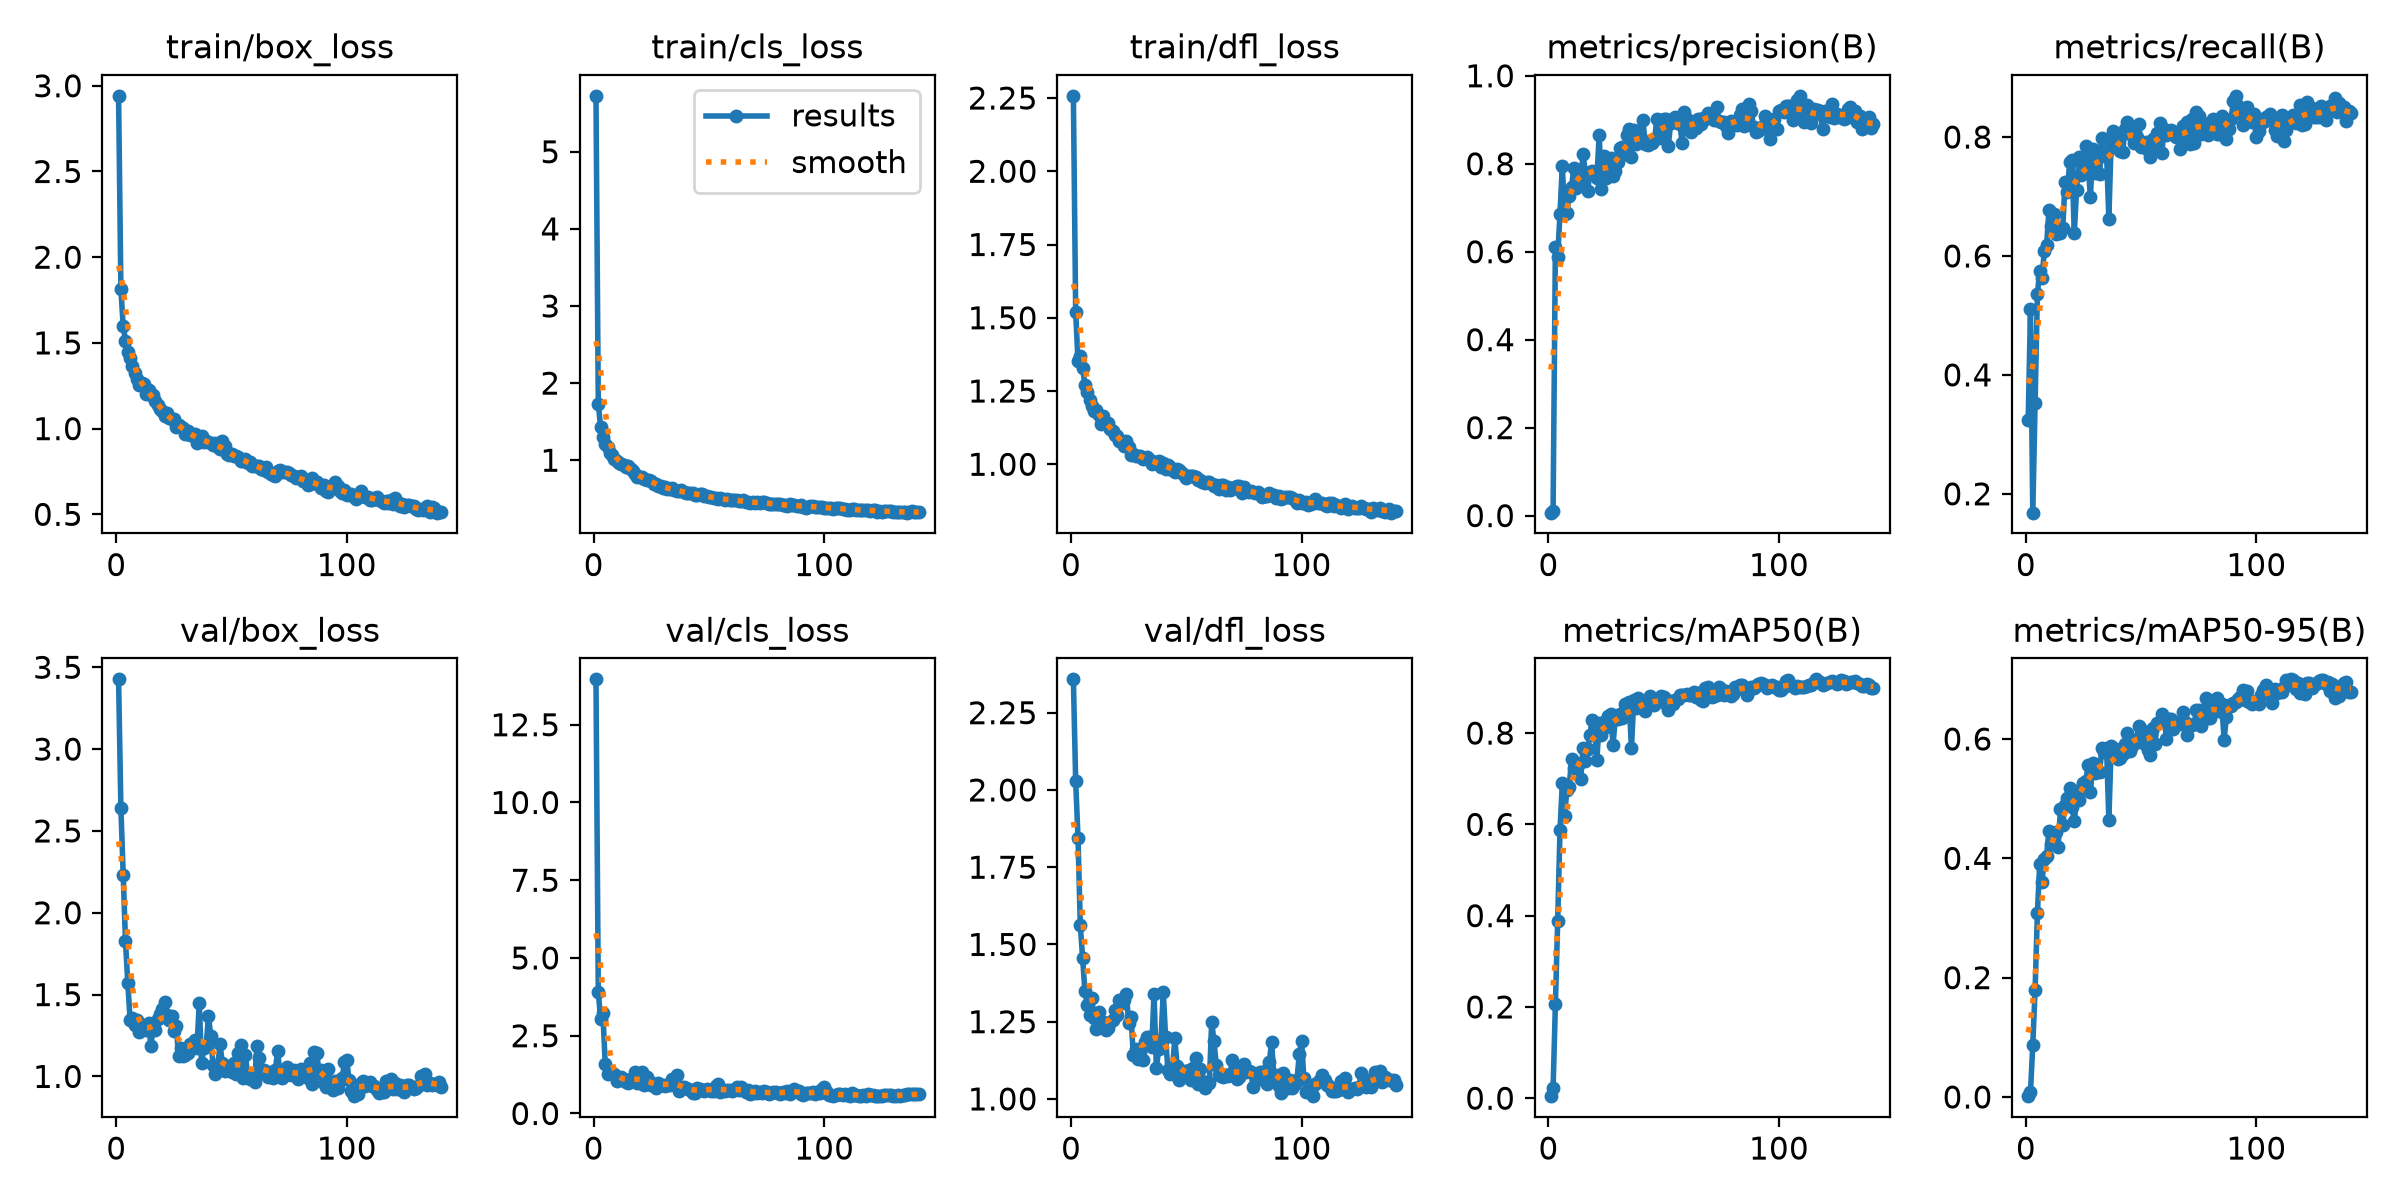

Values plotted in this chart, from the file beside it:
epoch, train/box_loss, train/cls_loss, train/dfl_loss, metrics/precision(B), metrics/recall(B), metrics/mAP50(B), metrics/mAP50-95(B), val/box_loss, val/cls_loss, val/dfl_loss, lr/pg0, lr/pg1, lr/pg2
1, 2.941, 5.726, 2.257, 0.00667, 0.3233, 0.0045, 0.00136, 3.426, 13.96, 2.358, 0.08607, 7e-05, 7e-05
2, 1.817, 1.735, 1.518, 0.01052, 0.51, 0.02147, 0.00799, 2.643, 3.907, 2.028, 0.07114, 0.000145, 0.000145
3, 1.598, 1.425, 1.353, 0.6106, 0.1683, 0.2068, 0.08779, 2.233, 3.043, 1.846, 0.05622, 0.00022, 0.00022
4, 1.513, 1.296, 1.368, 0.5884, 0.3533, 0.3892, 0.1801, 1.826, 3.218, 1.563, 0.04129, 0.0002948, 0.0002948
5, 1.446, 1.217, 1.327, 0.6864, 0.5367, 0.5879, 0.3081, 1.57, 1.6, 1.456, 0.02637, 0.0003697, 0.0003697
6, 1.412, 1.165, 1.272, 0.7947, 0.5741, 0.6896, 0.3908, 1.345, 1.284, 1.349, 0.01144, 0.0004444, 0.0004444
7, 1.363, 1.09, 1.248, 0.6867, 0.5625, 0.6194, 0.3604, 1.355, 1.361, 1.303, 0.000499, 0.000499, 0.000499
8, 1.323, 1.066, 1.22, 0.688, 0.6083, 0.6759, 0.399, 1.314, 1.27, 1.271, 0.0004986, 0.0004986, 0.0004986
9, 1.288, 1.01, 1.198, 0.7268, 0.6183, 0.6825, 0.4041, 1.343, 1.265, 1.326, 0.0004982, 0.0004982, 0.0004982
10, 1.252, 0.9955, 1.182, 0.7473, 0.6767, 0.7426, 0.446, 1.272, 1.057, 1.262, 0.0004978, 0.0004978, 0.0004978
11, 1.263, 0.9677, 1.183, 0.7911, 0.6502, 0.7242, 0.4241, 1.294, 1.073, 1.226, 0.0004972, 0.0004972, 0.0004972
12, 1.259, 0.9547, 1.169, 0.7447, 0.67, 0.7339, 0.4398, 1.316, 1.175, 1.281, 0.0004966, 0.0004966, 0.0004966
13, 1.199, 0.9406, 1.138, 0.7859, 0.6367, 0.731, 0.4436, 1.287, 1.111, 1.237, 0.000496, 0.000496, 0.000496
14, 1.223, 0.9079, 1.166, 0.7606, 0.6417, 0.7004, 0.4196, 1.325, 1, 1.249, 0.0004953, 0.0004953, 0.0004953
15, 1.198, 0.9257, 1.142, 0.8232, 0.6383, 0.7682, 0.4824, 1.188, 0.9756, 1.223, 0.0004946, 0.0004946, 0.0004946
16, 1.195, 0.8824, 1.142, 0.778, 0.6467, 0.7384, 0.4551, 1.294, 1.102, 1.228, 0.0004938, 0.0004938, 0.0004938
17, 1.161, 0.8606, 1.12, 0.7384, 0.7245, 0.7643, 0.4891, 1.287, 1.124, 1.248, 0.0004929, 0.0004929, 0.0004929
18, 1.141, 0.8168, 1.114, 0.7805, 0.7083, 0.796, 0.5014, 1.35, 1.327, 1.256, 0.000492, 0.000492, 0.000492
19, 1.116, 0.7852, 1.101, 0.7846, 0.7583, 0.8293, 0.5172, 1.381, 0.9883, 1.287, 0.0004911, 0.0004911, 0.0004911
20, 1.105, 0.777, 1.097, 0.778, 0.7617, 0.8106, 0.4862, 1.411, 0.9921, 1.273, 0.0004901, 0.0004901, 0.0004901
21, 1.076, 0.7762, 1.078, 0.7672, 0.6383, 0.7418, 0.4619, 1.456, 1.329, 1.32, 0.000489, 0.000489, 0.000489
22, 1.093, 0.7628, 1.078, 0.8656, 0.7117, 0.8213, 0.5015, 1.376, 0.9219, 1.311, 0.0004879, 0.0004879, 0.0004879
23, 1.063, 0.7482, 1.062, 0.7429, 0.7659, 0.7961, 0.4984, 1.343, 1.182, 1.321, 0.0004867, 0.0004867, 0.0004867
24, 1.057, 0.7493, 1.079, 0.8184, 0.736, 0.8247, 0.5157, 1.371, 1.039, 1.339, 0.0004855, 0.0004855, 0.0004855
25, 1.054, 0.7328, 1.058, 0.7665, 0.745, 0.8125, 0.5254, 1.275, 0.9319, 1.244, 0.0004842, 0.0004842, 0.0004842
26, 1.009, 0.6861, 1.031, 0.7784, 0.7844, 0.8367, 0.5289, 1.311, 0.9569, 1.265, 0.0004829, 0.0004829, 0.0004829
27, 1.022, 0.689, 1.035, 0.8133, 0.7552, 0.8421, 0.5571, 1.126, 0.805, 1.141, 0.0004815, 0.0004815, 0.0004815
28, 1.009, 0.6718, 1.028, 0.7726, 0.6983, 0.7749, 0.5107, 1.175, 0.9784, 1.16, 0.0004801, 0.0004801, 0.0004801
29, 1.004, 0.6697, 1.03, 0.7827, 0.78, 0.8317, 0.5591, 1.127, 0.9075, 1.13, 0.0004786, 0.0004786, 0.0004786
30, 0.9667, 0.6382, 1.029, 0.8028, 0.7398, 0.8297, 0.543, 1.133, 0.9211, 1.153, 0.0004771, 0.0004771, 0.0004771
31, 0.988, 0.6514, 1.02, 0.8366, 0.7765, 0.842, 0.5457, 1.145, 0.8863, 1.125, 0.0004755, 0.0004755, 0.0004755
32, 0.9636, 0.622, 1.02, 0.8388, 0.7374, 0.8329, 0.5444, 1.198, 0.9144, 1.183, 0.0004738, 0.0004738, 0.0004738
33, 0.9634, 0.6309, 1.024, 0.8217, 0.7989, 0.8641, 0.5856, 1.192, 0.9198, 1.2, 0.0004722, 0.0004722, 0.0004722
34, 0.9703, 0.6434, 1.019, 0.8643, 0.7683, 0.8647, 0.5779, 1.223, 1.095, 1.201, 0.0004704, 0.0004704, 0.0004704
35, 0.9174, 0.6119, 1.001, 0.8789, 0.774, 0.8672, 0.5857, 1.173, 0.956, 1.169, 0.0004687, 0.0004687, 0.0004687
36, 0.9378, 0.6012, 1.009, 0.8158, 0.6617, 0.7667, 0.4635, 1.449, 1.236, 1.341, 0.0004668, 0.0004668, 0.0004668
37, 0.9542, 0.5992, 1.008, 0.8773, 0.7933, 0.8724, 0.5885, 1.082, 0.734, 1.099, 0.000465, 0.000465, 0.000465
38, 0.9237, 0.6084, 1.01, 0.8448, 0.81, 0.8545, 0.571, 1.171, 0.8369, 1.161, 0.0004631, 0.0004631, 0.0004631
39, 0.9254, 0.5855, 0.9899, 0.8557, 0.8008, 0.8759, 0.5827, 1.184, 0.8448, 1.191, 0.0004611, 0.0004611, 0.0004611
40, 0.9203, 0.571, 1.004, 0.8576, 0.79, 0.8644, 0.5663, 1.372, 0.8217, 1.347, 0.0004591, 0.0004591, 0.0004591
41, 0.9176, 0.5806, 0.9847, 0.8986, 0.7767, 0.867, 0.5681, 1.246, 0.8029, 1.202, 0.000457, 0.000457, 0.000457
42, 0.9028, 0.5688, 0.9979, 0.8439, 0.775, 0.8483, 0.5752, 1.069, 0.7449, 1.095, 0.0004549, 0.0004549, 0.0004549
43, 0.9138, 0.5787, 0.9907, 0.843, 0.8142, 0.868, 0.5923, 1.018, 0.6677, 1.081, 0.0004528, 0.0004528, 0.0004528
44, 0.8935, 0.5528, 0.9806, 0.8478, 0.826, 0.8809, 0.6108, 1.055, 0.6643, 1.096, 0.0004506, 0.0004506, 0.0004506
45, 0.8792, 0.5441, 0.9734, 0.8475, 0.805, 0.863, 0.5804, 1.197, 0.8065, 1.196, 0.0004484, 0.0004484, 0.0004484
46, 0.9265, 0.5672, 0.985, 0.8544, 0.815, 0.8618, 0.5889, 1.081, 0.772, 1.108, 0.0004461, 0.0004461, 0.0004461
47, 0.8965, 0.5613, 0.9808, 0.9013, 0.79, 0.872, 0.5976, 1.033, 0.7676, 1.06, 0.0004438, 0.0004438, 0.0004438
48, 0.85, 0.5388, 0.9688, 0.899, 0.8, 0.8741, 0.5983, 1.063, 0.7137, 1.082, 0.0004414, 0.0004414, 0.0004414
49, 0.8436, 0.5298, 0.9629, 0.8574, 0.8218, 0.8806, 0.6217, 1.044, 0.7758, 1.091, 0.000439, 0.000439, 0.000439
50, 0.8529, 0.5198, 0.9521, 0.9021, 0.7836, 0.8783, 0.6171, 1.026, 0.7593, 1.073, 0.0004366, 0.0004366, 0.0004366
51, 0.8389, 0.5166, 0.9608, 0.9022, 0.7845, 0.864, 0.5927, 1.079, 0.7232, 1.094, 0.0004341, 0.0004341, 0.0004341
52, 0.8395, 0.5094, 0.9587, 0.8412, 0.7917, 0.8497, 0.603, 1.017, 0.7357, 1.063, 0.0004316, 0.0004316, 0.0004316
53, 0.8367, 0.5112, 0.9592, 0.8917, 0.7783, 0.8701, 0.5811, 1.141, 0.8744, 1.099, 0.000429, 0.000429, 0.000429
54, 0.8124, 0.4972, 0.955, 0.8999, 0.7667, 0.8639, 0.5732, 1.191, 0.9544, 1.132, 0.0004264, 0.0004264, 0.0004264
55, 0.8138, 0.5057, 0.9469, 0.9069, 0.7967, 0.8722, 0.6191, 0.9873, 0.6871, 1.048, 0.0004238, 0.0004238, 0.0004238
56, 0.8226, 0.5001, 0.9468, 0.8935, 0.7832, 0.8741, 0.5914, 1.134, 0.7527, 1.097, 0.0004211, 0.0004211, 0.0004211
57, 0.7979, 0.4815, 0.9398, 0.89, 0.8067, 0.883, 0.6267, 1.004, 0.7095, 1.057, 0.0004184, 0.0004184, 0.0004184
58, 0.8043, 0.4966, 0.9357, 0.8478, 0.8233, 0.8826, 0.6287, 0.9872, 0.7557, 1.037, 0.0004157, 0.0004157, 0.0004157
59, 0.7817, 0.4869, 0.9383, 0.9171, 0.7733, 0.8839, 0.6424, 0.9913, 0.7489, 1.056, 0.0004129, 0.0004129, 0.0004129
60, 0.7793, 0.4794, 0.9403, 0.9021, 0.8143, 0.8857, 0.6354, 0.9634, 0.7379, 1.053, 0.0004101, 0.0004101, 0.0004101
... 81 more rows
